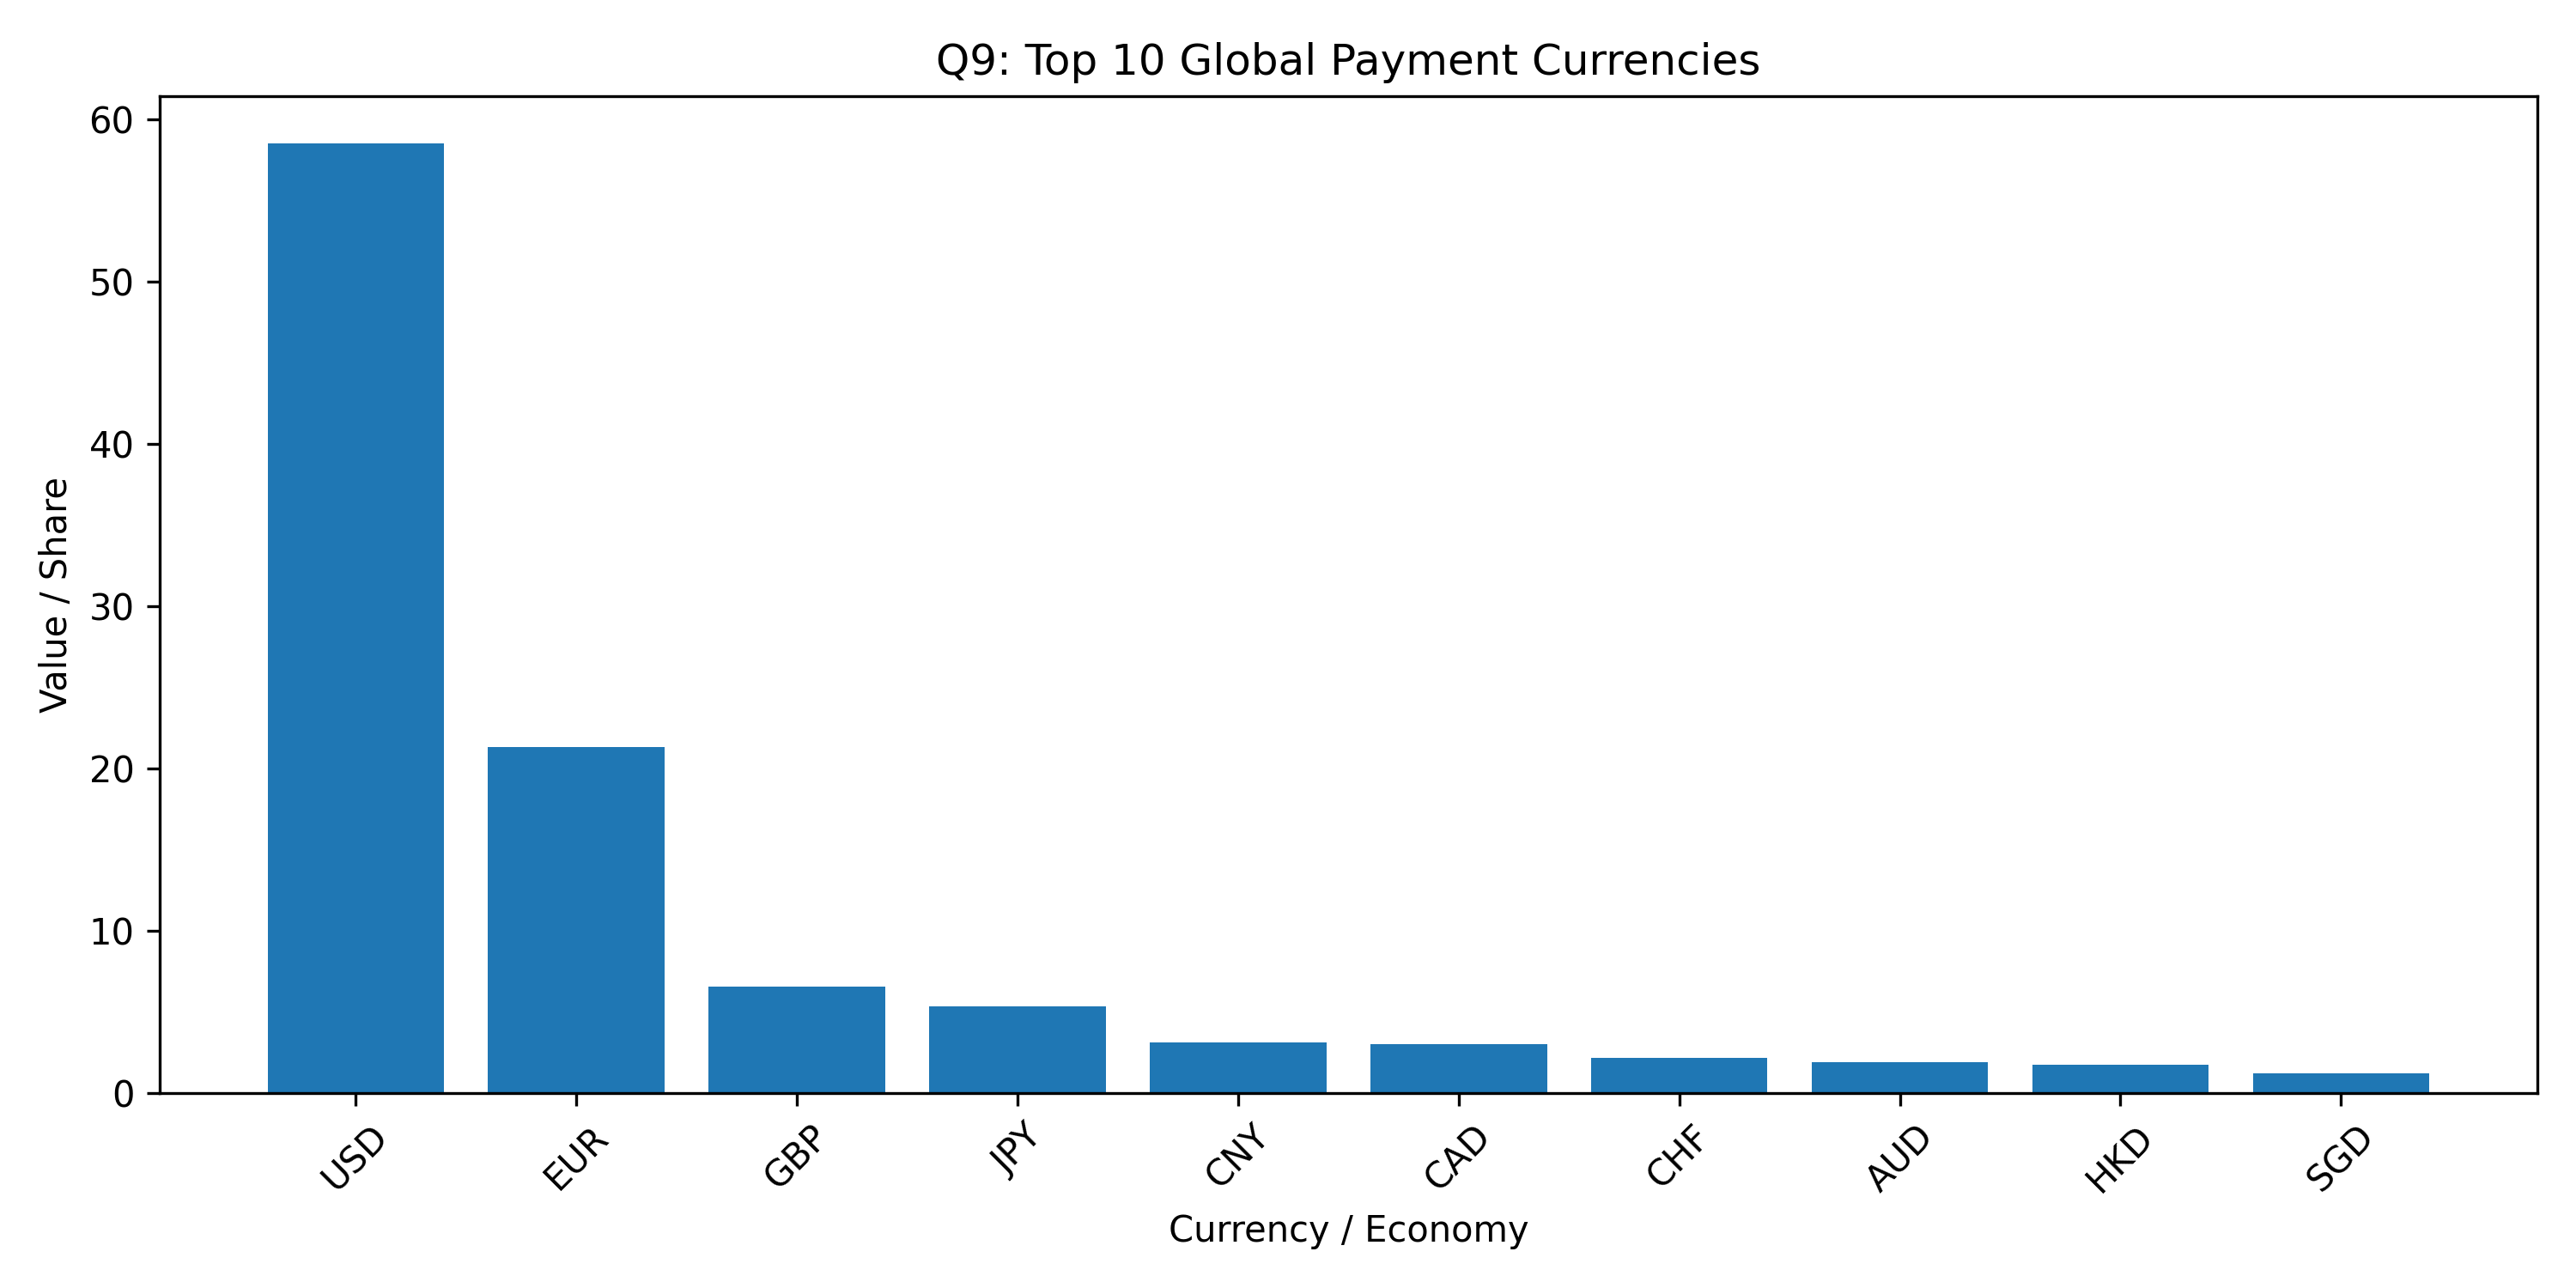

The data file committed next to this chart (first rows):
currency_or_economy, value
USD, 58.5
EUR, 21.3
GBP, 6.54
JPY, 5.32
CNY, 3.1
CAD, 3.03
CHF, 2.15
AUD, 1.93
HKD, 1.76
SGD, 1.23
